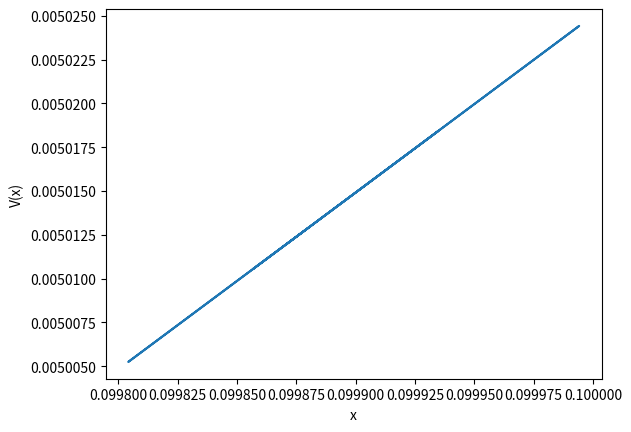

Source code (Python):
import numpy as np
import math
import matplotlib.pyplot as plt

# Define the variables to be used
L = 10000
eps = 1e-8
k = 1
lam = 1
n = 10
tol = 1e-6
d = 1e-6

# Define the anharmonic potential term
def an_V(x,k,lam):
    if k >0:
        an_V = 0.25*lam*x**4 + 0.5*lam*k*x**2
    else:
        an_V = 0.25*lam*x**4 - 0.5*lam*k*x**2
    return an_V

# Define the metric tensor (second derivative of the potential term)
def G(x,k,lam):
    return k + 3*lam*x**2
    
# Define M (including delta).... to be used to avoid division by 0 errors
def M(x, d):
    return np.sqrt(abs(G(x,k,lam)**2+d**2))

# Define the kinetic energy term (include correction term)
def K(p, x,d):
    return 0.5*p*M(x,d)*p + 0.5*np.log(np.abs(M(x,d)))

# Define the Hamiltonian
def H(x, p,d):
    return an_V(x,k,lam) + K(p, x, d) 

def RMHMC(L=None,eps=None,k=None,lam=None,tol=None,n=None, d=None):
    '''
    Rewriting the anharmonic HMC class but for RMHMC in one dimension. 
    Mass is non-constant and is instead represented by the metric tensor which I 
    shall denote G. In the 1D case, this is just a scalar. 
    ''' 
 
    # Run the RMHMC algorithm
    '''
    Carry out the RMHMC algorithm to generate x values. 
    We will use the Generalised Leapfrog Method with the fixed point iteration.
    '''
    # Initialise the x, KE, PE, exps_delH, errors, accepted values list
    x = [0.1] # COMMENT: Wanted to use 0 but that doesn't work for the fixed point iteration
    KE_vals =[]
    PE_vals= [0]
    exps_delH = []
    errors = []
    accepted = []
    # Start the loop to generate x values
    for t in range(n+1):
        print("On iteration:", t)
        # Initialise the x_star and p_star lists
        x_stars = []
        p_stars = []
        # Draw the momentum from a Normal distribution
        p = np.random.normal(0, M(x[t], d))
        # Provide an initial guess value for p, initialise p_star
        p_guess = p 
        p_star = 0
        # Start the fixed point iteration for the first leapfrog step
        # p convergence
        count = 1
        while True:
            #("Count =",count)
            count = count +1 
            p_star = p - 0.5*eps*\
                 (k*x[t] + lam*x[t]**3 \
                     + 0.5*p_guess**2*(-6*lam*x[t]) \
                + 0.5*abs(-6*lam*x[t])\
                     /M(x[t],d))
            if p_star > 1e14:
                #("BROKE p_star too big")
                break
            else:
                if p_star < -1e14:
                    #("BROKE p_star too big -ve")
                    break
                else:
                    #("1st step p_star is:",p_star)
                    #("1st step p_guess is:",p_guess)
                    #("Difference in ps:", abs(p_guess - p_star))
                    if abs(p_star - p_guess) < tol: 
                        #("STOPPING loop for p")
                        break
                    else:
                        p_guess = p_star  
            #()
        #("Moving on from 1st step with p_star", p_star)  
        p_stars.append(p_star)
        # x convergence
        x_guess = x[t]
        x_star = 0
        count = 1
        while True:
            #("Count =",count)
            count = count + 1
            #("1st step x_star is :", x_star)
            x_star = x[t] + 0.5*eps\
                            *(p_star*M(x[t],d)+p_star*M(x_guess,d))
            if x_star > 1e14:
                #("BROKE x_star too big")
                break
            else:
                if x_star < -1e14:
                    #("BROKE x_star too big -ve")
                    break
                else:
                    if abs(x_star - x_guess) < tol:
                        #("STOPPING while loop for x_star")
                        break
                    else:
                        x_guess = x_star
            #()
        #("Moving on from 1st step with x_star", x_star)
        x_stars.append(x_star)
        #("CODE WORKS UP TO HERE")
        #()
        print("STARTING MIDDLE STEPS")
        #()
        # plt.figure()
        # Compute (x*, - p*) using L leapfrog steps of size eps
        for l in range(1, L+1):
            # # Plot the dynamics
            # plt.plot(x_stars,an_V(x_stars[l-1],k,lam))
            # plt.xlabel("x")
            # plt.ylabel("V(x)")
            p_current = p_star
            p_guess = p_star
            p_star = 0
            count = 1
            #("On iter", l, "with p_star =", p_star, "p_guess =", p_guess)
            # PROBLEM IS HERE WHERE P VALUES AREN'T CONVERGING
            while True:
                print("Count=",count)
                count = count +1
                print("Middle step iter[",l,"] p_star is :", p_star)
                print("Using x_star:", x_star)
                p_star = p_current - eps\
                                        *(k*x_star + lam*x_star**3\
                                             + 0.5*p_guess**2*(-6*lam*x_star)\
                                             + 0.5*abs(-6*lam*x_star)/M(x_star,d))
                print("Calculated p_star =", p_star)
                print("p_guess is", p_guess)
                print("Difference in ps", abs(p_star - p_guess))
                if p_star > 1e14:
                    print("BROKE p_star too big")
                    break
                else:
                    if p_star < -1e14:
                        print("BROKE p_star too big -ve")
                        break
                    else:
                        if abs(p_star - p_guess) < tol:
                            print("STOPPING WHILE LOOP for p")
                            break 
                        else:
                            p_guess = p_star
                print()
            #("Moving on from middle step iter [",l,"] with p_star", p_star)
            p_stars.append(p_star)
            #()
            #("STARTING x convergence")
            #()
            # x convergence
            x_current = x_star
            x_guess = x_star
            x_star = 0
            count = 1
            while True:
                #("Count=",count)
                count = count+1
                #("Middle step iter[",l,"] x_star is :", x_star)
                #("Using p_star", p_star)
                x_star = x_current + 0.5*eps\
                            *(p_star*M(x_current,d)+p_star*M(x_guess,d))
                if x_star > 1e14:
                    print("BROKE x_star too big")
                    break
                else:
                    if x_star < -1e14:
                        print("BROKE x_star too big -ve")
                        break
                    else:
                        if abs(x_star - x_guess) < tol:
                            #("STOPPING while loop for x_star")
                            break
                        else:
                            x_guess = x_star
                #()
            #("Moving on from middle step iter[",l,"] with x_star", x_star)
            x_stars.append(x_star)
        plt.show()
        #()
        print("STARTING FINAL STEPS")
        #()
        # Compute the final step of the leapfrog method
        p_current = p_star
        p_guess = p_star
        count = 1
        while True:
            #("Count=",count)
            count = count+1
            p_star = p_guess - 0.5*eps\
                                    *(k*x_star + lam*x_star**3 + 0.5*p_guess**2*(-6*lam*x_star)\
                                        + 0.5*abs(-6*lam*x_star)/M(x_star,d))
            #("p_star is :", p_star)
            #("p_guess is", p_guess)
            #("Difference in ps:", abs(p_star - p_guess))
            if p_star > 1e14:
                print("BROKE p_star too big")
                break
            else:
                if p_star < -1e14:
                    print("BROKE p_star too big -ve")
                    break
                else:
                    if abs(p_star - p_guess) < tol:
                        break
                    else:
                        p_guess = p_star
            #()
        # Compute the acceptance ratio
        r = np.exp(-H(x_star, p_star,d) + H(x[t], p,d))
        # Draw W from a Uniform distribution
        W = np.random.uniform(0, 1)            
        # Carry out the Metropolis test
        if W <= min(1, r):
            x.append(x_star)
            accepted.append(x_star)
        else:
            x.append(x[t])
        #print("x looks like:", x)
        # Compute the KE and append to list
        KE = K(x[-1],p_star,d)
        KE_vals.append(KE)
        #print("KE_vals looks like:", KE_vals)
        # Compute the PE and append to list
        PE = an_V(x[-1],k,lam)
        PE_vals.append(PE)
        #print("PE_vals looks like:", PE_vals)
        # Compute the exp(-delH)
        exp_minus_del_H_ = np.exp(H(x[-1],p_star,d) - H(x[t], p,d))
        exps_delH.append(exp_minus_del_H_)
        #print("exps_minus_delH looks like:", exps_delH)
        # Check reversibility
        p_star = p_star + 0.5*eps\
                            *(k*x_star + lam*x_star**3 + 0.5*p_guess**2*(-6*lam*x_star)\
                                + 0.5*abs(-6*lam*x_star)/M(x_star,d))
        x_star = x_star - 0.5*eps\
                            *(p_star*M(x_current,d)+p_star*M(x_guess,d))
        for l in range(1, L):
            #print("On reversibility check, iter", l)
            p_star = p_star + eps\
                                *(k*x_star + lam*x_star**3\
                                    + 0.5*p_guess**2*(-6*lam*x_star)\
                                    + 0.5*abs(-6*lam*x_star)/M(x_star,d))
            x_star = x_star - 0.5*eps\
                            *(p_star*M(x[t],d)+p_star*M(x_guess,d))
            p_backwards = p_star + 0.5*eps\
                            *(k*x_star + lam*x_star**3 + 0.5*p_guess**2*(-6*lam*x_star)\
                                + 0.5*abs(-6*lam*x_star)/M(x_star,d))
            error = (p_backwards - p)
            errors.append(error)
    # Compute acceptance ratio
    acc_rat = (len(accepted)/len(x))*100
    # Plot the anharmonic potential
    burn_in = math.ceil(len(x)/10)
    plt.plot(x[burn_in:],PE_vals[burn_in:])
    plt.xlabel("x")
    plt.ylabel("V(x)")
    plt.show()
    return x, KE_vals, PE_vals, exps_delH, errors, acc_rat
    
# Find the expected value of x and corresponding standardised standard deviation
def mean_and_sd(list, n, d):
    '''
    Given a list of values, compute the expected value (with burn-in removed), 
    and corresponding standardised standar deviation.
    '''
    length = len(list)
    values_to_use = list[math.ceil(length/10):]
    # Initialise the sd_list
    sd_list = [0]*(len(values_to_use))
    for i in range(len(values_to_use)):
        sd_list[i] = M(values_to_use[i], d)
    return np.mean(values_to_use), np.sqrt((np.mean(sd_list))/(n-1))  

RMHMC(L,eps,1,1,1e-6,n,1e-6)
# print("Expected x =", mean_and_sd((RMHMC(L,eps,1,1,1e-6,n,1e-6)[0]),n, 1e-6)[0],\
#       "Standardised standard deviation of x=",mean_and_sd((RMHMC(L,eps,1,1,1e-6,n,1e-6)[0]),n, 1e-6)[1] ,\
#        "Expected KE = ",mean_and_sd((RMHMC(L,eps,1,1,1e-6,n,1e-6)[1]),n, 1e-6)[0], \
#        "Standardised standard deviation of KE = ",mean_and_sd((RMHMC(L,eps,1,1,1e-6,n,1e-6)[1]),n, 1e-6)[1],\
#        "Expected PE =", mean_and_sd((RMHMC(L,eps,1,1,1e-6,n,1e-6)[2]),n, 1e-6)[0],\
#        "Standardised standard deviation of PE = ", mean_and_sd((RMHMC(L,eps,1,1,1e-6,n,1e-6)[2]),n, 1e-6)[1],\
#        "Expected exp(-delH)= " ,mean_and_sd((RMHMC(L,eps,1,1,1e-6,n,1e-6)[3]),n, 1e-6)[0],\
#        "Standardised standard deviation of exp(-delH) = ", mean_and_sd((RMHMC(L,eps,1,1,1e-6,n,1e-6)[3]),n, 1e-6)[1],\
#         "Expected error =", mean_and_sd((RMHMC(L,eps,1,1,1e-6,n,1e-6)[4]),n, 1e-6)[0],\
#         "Standardised standard deviation of error=", mean_and_sd((RMHMC(L,eps,1,1,1e-6,n,1e-6)[4]),n, 1e-6)[1],\
#         "Acceptance ratio =" ,RMHMC(L,eps,1,1,1e-6,n,1e-6)[5])

'''
COMMENTS:
- Want Leps = 1 (will later change), at mo this is resulting in many L iterations (1e8,1e-8), code takes a long time to run.
- Tolerance I have chosen as 1e-6... I feel like this is still pretty high but maybe I can adapt it later.
- For some reason a very high acceptance ratio (+90%) 
'''
